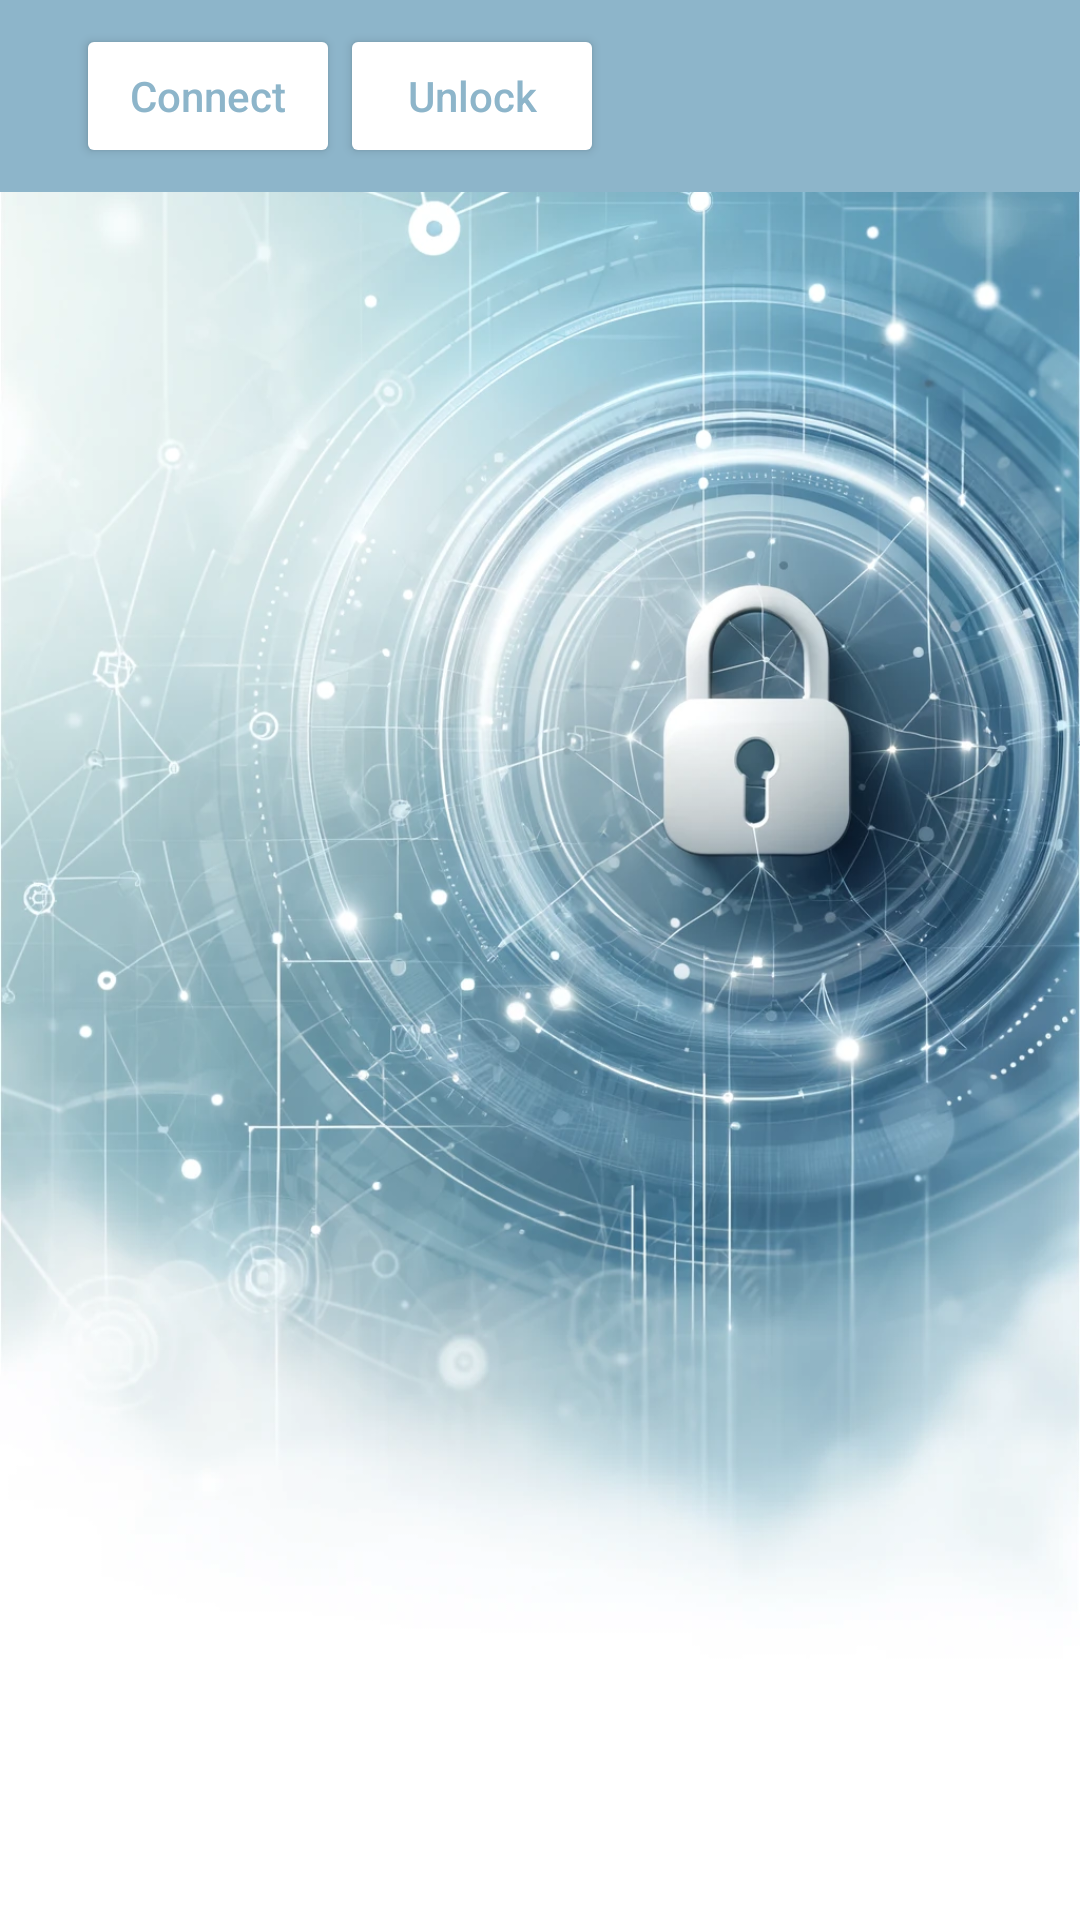

This screen was rendered from an Android layout file. Write that file and the resources it references.
<!-- AndroidManifest.xml: application theme Theme.Material3.Light -->
<!-- res/layout/history.xml -->
<?xml version="1.0" encoding="utf-8"?>
<RelativeLayout xmlns:android="http://schemas.android.com/apk/res/android"
    android:layout_width="match_parent"
    android:layout_height="match_parent"
    xmlns:app="http://schemas.android.com/apk/res-auto"
    xmlns:tools="http://schemas.android.com/tools"
    tools:context=".History"
    android:background="@drawable/log_in_background">

    <com.google.android.material.appbar.AppBarLayout
        android:layout_width="match_parent"
        android:layout_height="wrap_content"
        android:id="@+id/app_bar">
        <androidx.appcompat.widget.Toolbar
            android:id="@+id/toolbar"
            android:layout_width="match_parent"
            android:layout_height="wrap_content"
            android:background="@color/blueish"
            app:navigationIcon="@drawable/back"
            app:title=" ">
            <Button
                android:id="@+id/connect"
                android:layout_width="wrap_content"
                android:layout_height="wrap_content"
                android:layout_weight="1"
                android:text="Connect"
                android:textColor="@color/blueish"
                android:backgroundTint="@color/button_text_color"
                tools:targetApi="s"
                app:cornerRadius="20dp"
                android:textAllCaps="false"
                android:layout_marginLeft="5dp"/>
            <Button
                android:id="@+id/unlock"
                android:layout_width="wrap_content"
                android:layout_height="wrap_content"
                android:layout_weight="1"
                android:text="Unlock"
                android:textColor="@color/blueish"
                android:backgroundTint="@color/button_text_color"
                tools:targetApi="s"
                app:cornerRadius="20dp"
                android:textAllCaps="false"
                android:layout_marginLeft="5dp"/>
        </androidx.appcompat.widget.Toolbar>


    </com.google.android.material.appbar.AppBarLayout>

    <androidx.recyclerview.widget.RecyclerView
        android:id="@+id/history"
        android:layout_width="match_parent"
        android:layout_height="match_parent"
        android:layout_below="@+id/app_bar"
        app:layout_constraintBottom_toBottomOf="parent"
        app:layout_constraintEnd_toEndOf="parent"
        app:layout_constraintStart_toStartOf="parent"
        app:layout_constraintTop_toTopOf="parent"/>

</RelativeLayout>
<!-- resources referenced by this layout -->
<resources>
  <color name="blueish">#8DB5CA</color>
  <!-- drawable log_in_background: png bitmap (drawable, 193062 bytes) -->
</resources>
